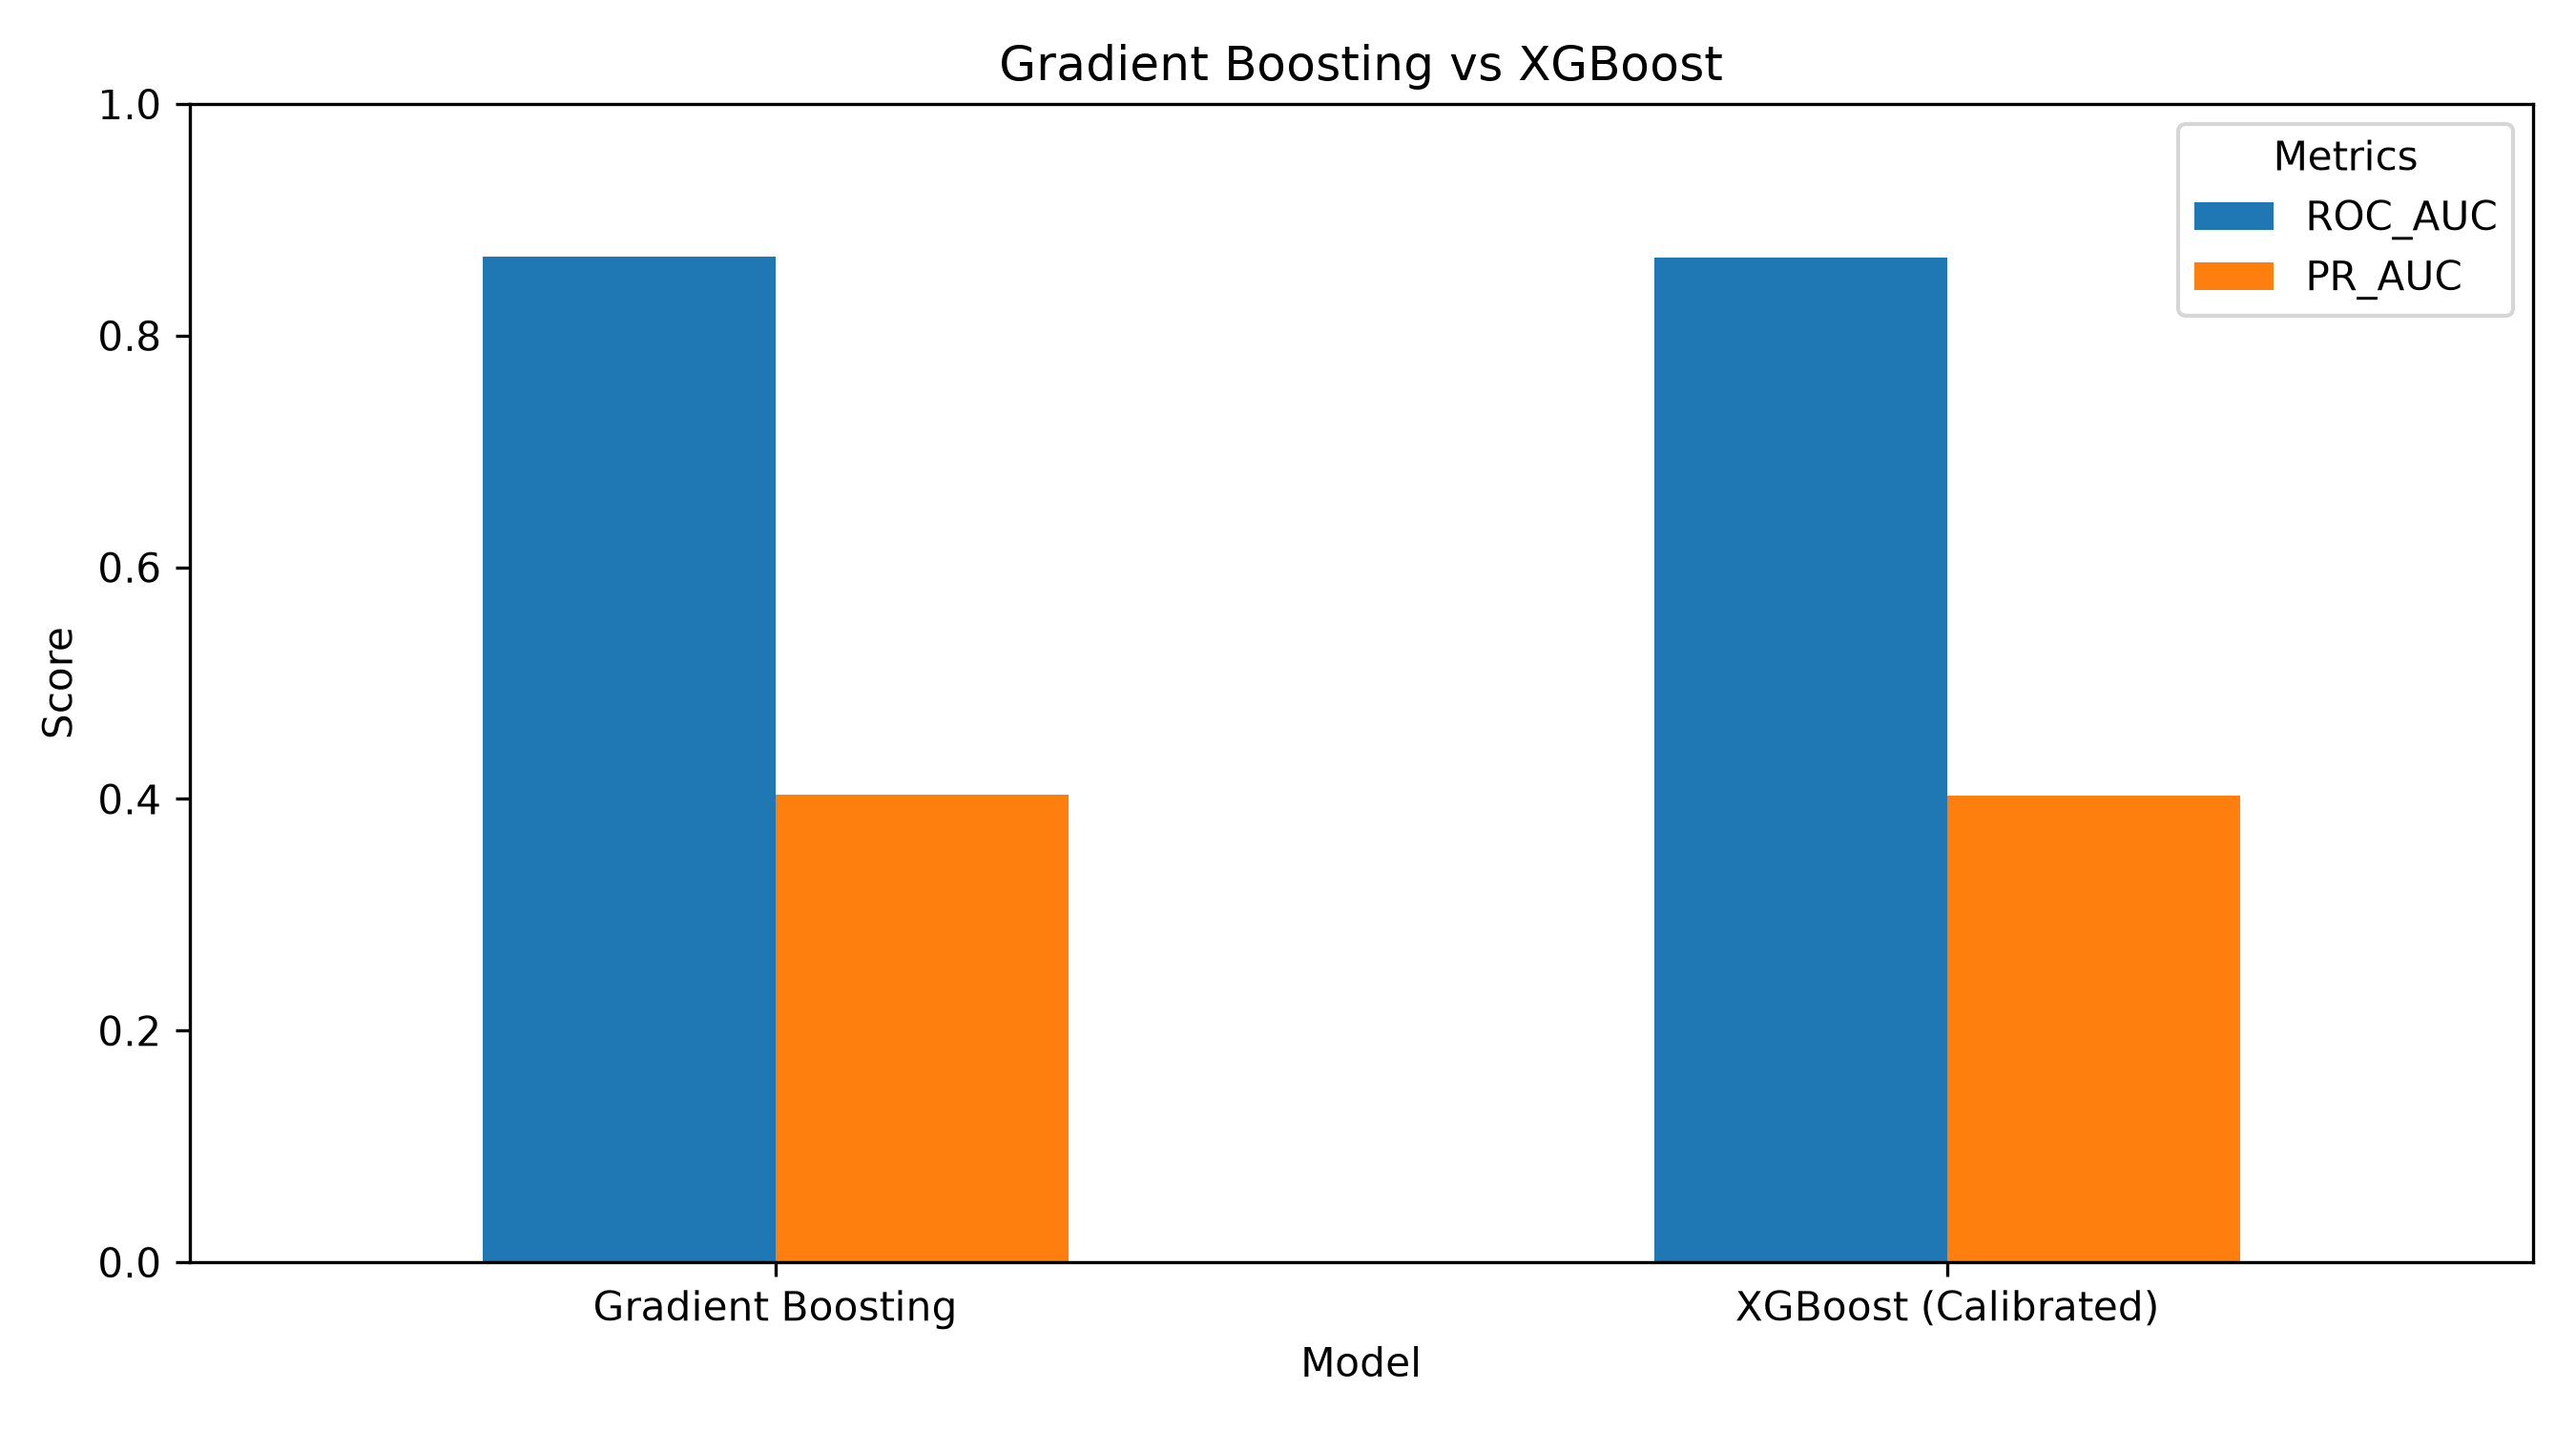

Data behind this chart, as committed beside it:
Model, ROC_AUC, PR_AUC
Gradient Boosting, 0.8684, 0.4034
XGBoost (Calibrated), 0.8675, 0.4028
